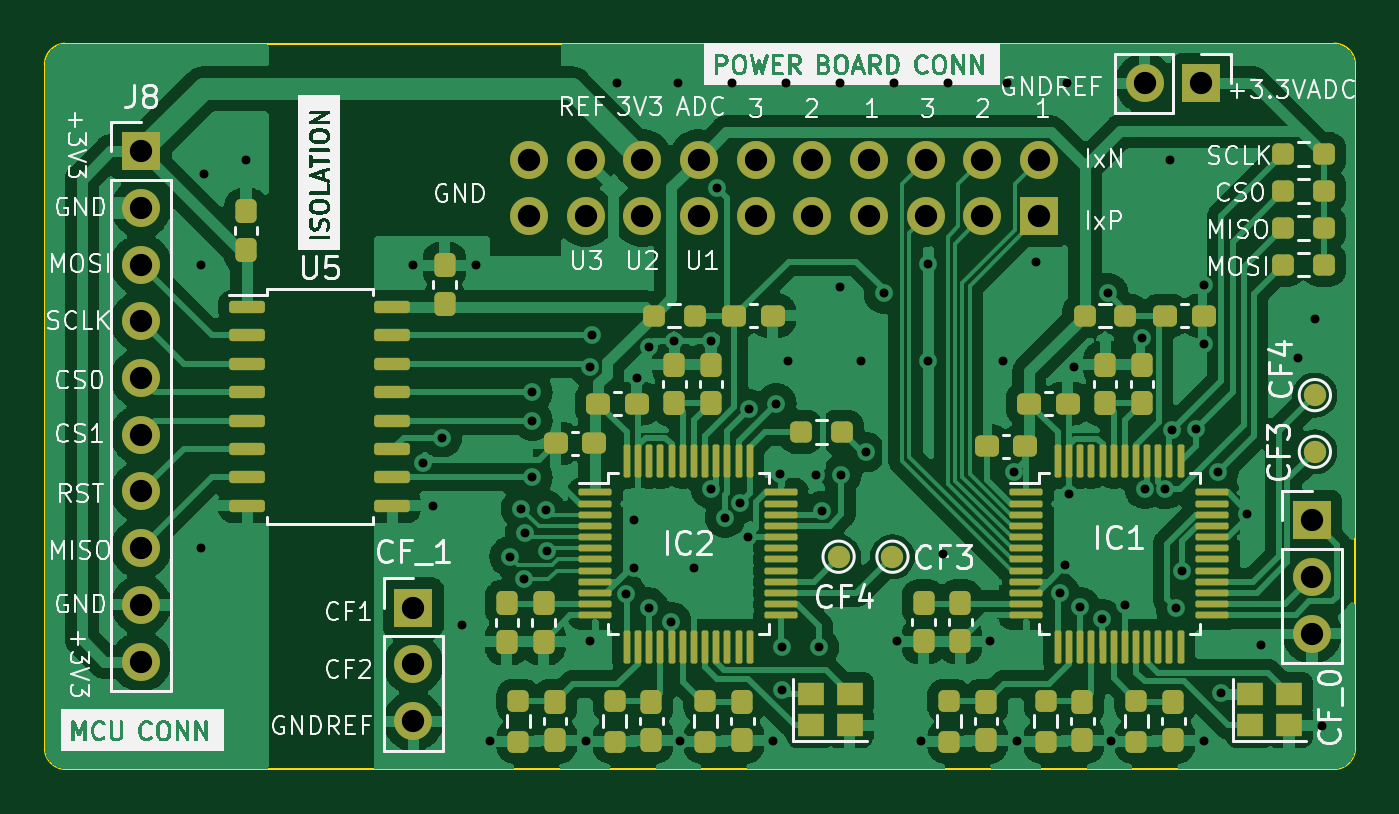
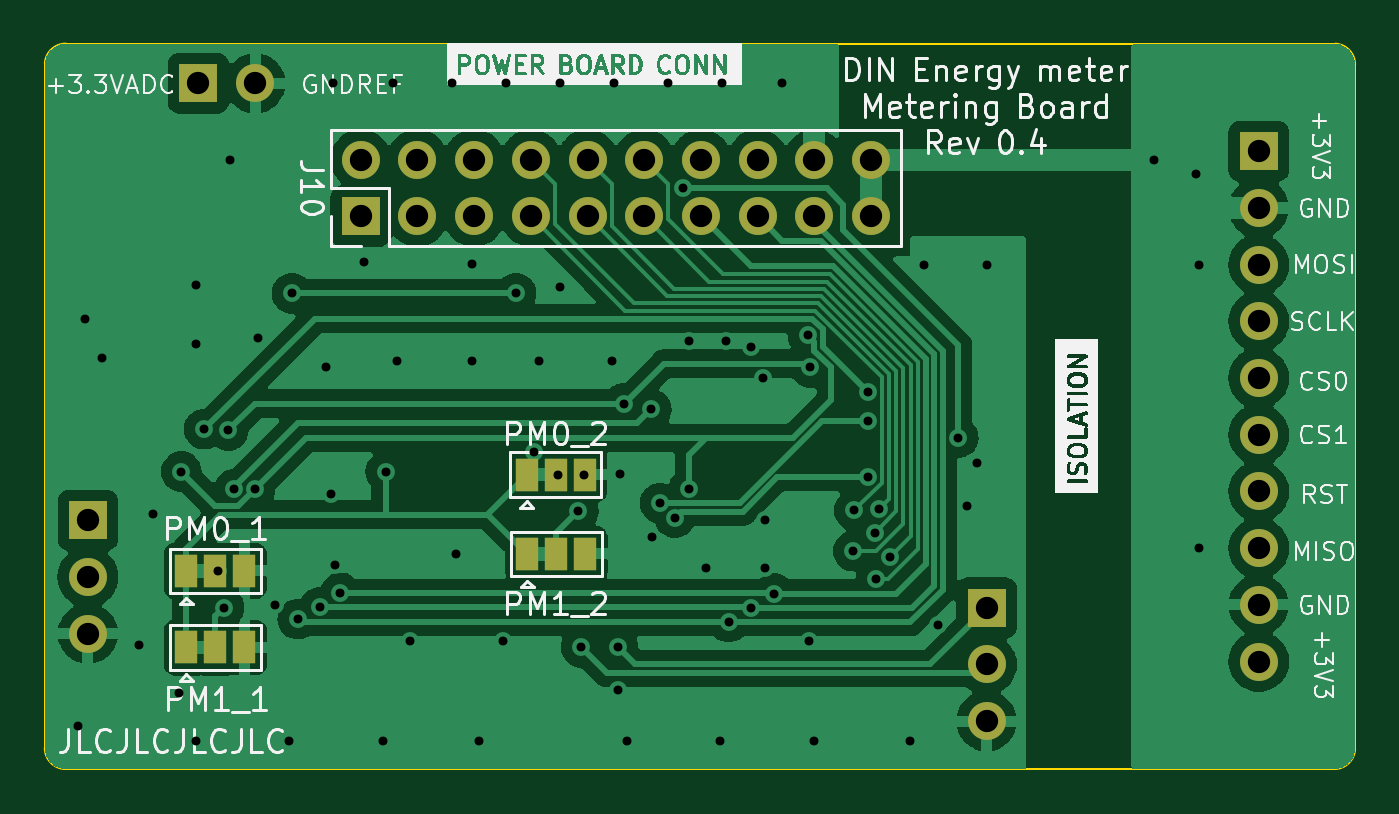
Circuit board: 10 layer files. Board 58.7 x 32.5 mm.
- bottom_copper: metering_board-CuBottom.gbl (108119 bytes)
- top_copper: metering_board-CuTop.gtl (230416 bytes)
- outline: metering_board-EdgeCuts.gm1 (1367 bytes)
- bottom_mask: metering_board-MaskBottom.gbs (2249 bytes)
- top_mask: metering_board-MaskTop.gts (9962 bytes)
- paste: metering_board-PasteBottom.gbp (551 bytes)
- paste: metering_board-PasteTop.gtp (8473 bytes)
- bottom_silk: metering_board-SilkBottom.gbo (97835 bytes)
- top_silk: metering_board-SilkTop.gto (129329 bytes)
- drill: metering_board.drl (2857 bytes)

=== bottom_copper: metering_board-CuBottom.gbl (108119 bytes, source omitted) ===
=== top_copper: metering_board-CuTop.gtl (230416 bytes, source omitted) ===
=== outline: metering_board-EdgeCuts.gm1 ===
G04 #@! TF.GenerationSoftware,KiCad,Pcbnew,7.0.0-da2b9df05c~163~ubuntu22.04.1*
G04 #@! TF.CreationDate,2023-02-25T14:43:30+01:00*
G04 #@! TF.ProjectId,metering_board,6d657465-7269-46e6-975f-626f6172642e,rev?*
G04 #@! TF.SameCoordinates,Original*
G04 #@! TF.FileFunction,Profile,NP*
%FSLAX46Y46*%
G04 Gerber Fmt 4.6, Leading zero omitted, Abs format (unit mm)*
G04 Created by KiCad (PCBNEW 7.0.0-da2b9df05c~163~ubuntu22.04.1) date 2023-02-25 14:43:30*
%MOMM*%
%LPD*%
G01*
G04 APERTURE LIST*
G04 #@! TA.AperFunction,Profile*
%ADD10C,0.100000*%
G04 #@! TD*
G04 APERTURE END LIST*
D10*
X121529414Y-83752052D02*
X121578251Y-83750016D01*
X179347947Y-84629414D02*
X179349983Y-84678251D01*
X121578251Y-83750016D02*
X178407018Y-83750000D01*
X120652052Y-115370585D02*
X120650016Y-115321748D01*
X178421748Y-116249983D02*
X121592982Y-116249999D01*
X120650016Y-115321748D02*
X120650000Y-84692982D01*
X179349983Y-84678251D02*
X179350000Y-115307018D01*
X179347947Y-84629414D02*
G75*
G03*
X178407018Y-83750000I-940947J-63686D01*
G01*
X178470585Y-116247947D02*
X178421748Y-116249983D01*
X121592982Y-116249999D02*
X121592982Y-116249999D01*
X120652054Y-115370585D02*
G75*
G03*
X121592982Y-116249999I940946J63685D01*
G01*
X121529414Y-83752053D02*
G75*
G03*
X120650000Y-84692982I63686J-940947D01*
G01*
X178470585Y-116247947D02*
G75*
G03*
X179350000Y-115307018I-63685J940947D01*
G01*
M02*

=== bottom_mask: metering_board-MaskBottom.gbs ===
G04 #@! TF.GenerationSoftware,KiCad,Pcbnew,7.0.0-da2b9df05c~163~ubuntu22.04.1*
G04 #@! TF.CreationDate,2023-02-25T14:43:30+01:00*
G04 #@! TF.ProjectId,metering_board,6d657465-7269-46e6-975f-626f6172642e,rev?*
G04 #@! TF.SameCoordinates,Original*
G04 #@! TF.FileFunction,Soldermask,Bot*
G04 #@! TF.FilePolarity,Negative*
%FSLAX46Y46*%
G04 Gerber Fmt 4.6, Leading zero omitted, Abs format (unit mm)*
G04 Created by KiCad (PCBNEW 7.0.0-da2b9df05c~163~ubuntu22.04.1) date 2023-02-25 14:43:30*
%MOMM*%
%LPD*%
G01*
G04 APERTURE LIST*
%ADD10R,1.700000X1.700000*%
%ADD11O,1.700000X1.700000*%
%ADD12R,1.000000X1.500000*%
G04 APERTURE END LIST*
D10*
G04 #@! TO.C,J12*
X172465999Y-85527999D03*
D11*
X169925999Y-85527999D03*
G04 #@! TD*
D10*
G04 #@! TO.C,J8*
X124967999Y-88574999D03*
D11*
X124967999Y-91114999D03*
X124967999Y-93654999D03*
X124967999Y-96194999D03*
X124967999Y-98734999D03*
X124967999Y-101274999D03*
X124967999Y-103814999D03*
X124967999Y-106354999D03*
X124967999Y-108894999D03*
X124967999Y-111434999D03*
G04 #@! TD*
D10*
G04 #@! TO.C,J7*
X177418999Y-105100999D03*
D11*
X177418999Y-107640999D03*
X177418999Y-110180999D03*
G04 #@! TD*
D10*
G04 #@! TO.C,J11*
X137159999Y-109022999D03*
D11*
X137159999Y-111562999D03*
X137159999Y-114102999D03*
G04 #@! TD*
D12*
G04 #@! TO.C,PM0_1*
X173003999Y-107371999D03*
X171703999Y-107371999D03*
X170403999Y-107371999D03*
G04 #@! TD*
D10*
G04 #@! TO.C,J10*
X165195999Y-91490999D03*
D11*
X165195999Y-88950999D03*
X162655999Y-91490999D03*
X162655999Y-88950999D03*
X160115999Y-91490999D03*
X160115999Y-88950999D03*
X157575999Y-91490999D03*
X157575999Y-88950999D03*
X155035999Y-91490999D03*
X155035999Y-88950999D03*
X152495999Y-91490999D03*
X152495999Y-88950999D03*
X149955999Y-91490999D03*
X149955999Y-88950999D03*
X147415999Y-91490999D03*
X147415999Y-88950999D03*
X144875999Y-91490999D03*
X144875999Y-88950999D03*
X142335999Y-91490999D03*
X142335999Y-88950999D03*
G04 #@! TD*
D12*
G04 #@! TO.C,PM1_2*
X157733999Y-106609999D03*
X156433999Y-106609999D03*
X155133999Y-106609999D03*
G04 #@! TD*
G04 #@! TO.C,PM1_1*
X173003999Y-110800999D03*
X171703999Y-110800999D03*
X170403999Y-110800999D03*
G04 #@! TD*
G04 #@! TO.C,PM0_2*
X157763999Y-103053999D03*
X156463999Y-103053999D03*
X155163999Y-103053999D03*
G04 #@! TD*
M02*

=== top_mask: metering_board-MaskTop.gts (9962 bytes, source omitted) ===
=== paste: metering_board-PasteBottom.gbp ===
G04 #@! TF.GenerationSoftware,KiCad,Pcbnew,7.0.0-da2b9df05c~163~ubuntu22.04.1*
G04 #@! TF.CreationDate,2023-02-25T14:43:30+01:00*
G04 #@! TF.ProjectId,metering_board,6d657465-7269-46e6-975f-626f6172642e,rev?*
G04 #@! TF.SameCoordinates,Original*
G04 #@! TF.FileFunction,Paste,Bot*
G04 #@! TF.FilePolarity,Positive*
%FSLAX46Y46*%
G04 Gerber Fmt 4.6, Leading zero omitted, Abs format (unit mm)*
G04 Created by KiCad (PCBNEW 7.0.0-da2b9df05c~163~ubuntu22.04.1) date 2023-02-25 14:43:30*
%MOMM*%
%LPD*%
G01*
G04 APERTURE LIST*
G04 APERTURE END LIST*
M02*

=== paste: metering_board-PasteTop.gtp (8473 bytes, source omitted) ===
=== bottom_silk: metering_board-SilkBottom.gbo (97835 bytes, source omitted) ===
=== top_silk: metering_board-SilkTop.gto (129329 bytes, source omitted) ===
=== drill: metering_board.drl ===
M48
; DRILL file {KiCad 7.0.0-da2b9df05c~163~ubuntu22.04.1} date Sat Feb 25 14:43:30 2023
; FORMAT={-:-/ absolute / metric / decimal}
; #@! TF.CreationDate,2023-02-25T14:43:30+01:00
; #@! TF.GenerationSoftware,Kicad,Pcbnew,7.0.0-da2b9df05c~163~ubuntu22.04.1
; #@! TF.FileFunction,MixedPlating,1,2
FMAT,2
METRIC
; #@! TA.AperFunction,Plated,PTH,ViaDrill
T1C0.400
; #@! TA.AperFunction,Plated,PTH,ComponentDrill
T2C1.000
%
G90
G05
T1
X127.635Y-93.656
X127.635Y-106.356
X127.762Y-89.592
X129.667Y-88.957
X137.16Y-93.656
X137.601Y-102.529
X138.049Y-104.451
X138.43Y-101.403
X139.319Y-109.785
X139.954Y-93.656
X140.589Y-114.992
X141.478Y-106.737
X141.986Y-104.578
X142.113Y-107.74
X142.178Y-105.656
X142.494Y-99.371
X142.494Y-100.635
X142.494Y-103.181
X143.088Y-104.662
X143.129Y-106.486
X144.907Y-114.992
X145.063Y-98.257
X145.094Y-110.53
X145.161Y-96.825
X146.304Y-85.528
X146.685Y-108.388
X147.066Y-105.086
X147.066Y-107.245
X147.193Y-98.736
X147.701Y-97.339
X147.701Y-109.023
X148.717Y-109.658
X148.844Y-97.085
X149.031Y-85.511
X149.098Y-114.992
X149.733Y-107.245
X150.495Y-97.085
X150.495Y-103.689
X150.749Y-90.227
X151.13Y-104.992
X151.444Y-85.511
X151.785Y-104.337
X152.146Y-105.848
X152.181Y-100.138
X153.289Y-114.992
X153.416Y-99.879
X153.603Y-103.037
X153.67Y-110.801
X153.67Y-112.706
X153.857Y-85.511
X153.924Y-97.974
X155.194Y-103.054
X155.321Y-110.801
X155.448Y-104.709
X156.27Y-85.511
X156.27Y-94.655
X156.338Y-103.07
X157.226Y-97.974
X157.428Y-102.054
X158.242Y-94.943
X158.683Y-85.511
X158.81Y-110.53
X159.893Y-114.992
X160.207Y-93.639
X160.207Y-97.957
X160.909Y-106.61
X161.096Y-85.511
X163.001Y-110.53
X163.576Y-97.974
X163.763Y-85.511
X164.084Y-102.927
X164.211Y-114.992
X165.033Y-93.512
X166.116Y-108.355
X166.37Y-107.118
X166.43Y-85.511
X166.533Y-103.926
X166.751Y-98.228
X167.033Y-109.006
X168.021Y-109.531
X168.275Y-94.943
X168.402Y-114.992
X169.037Y-108.879
X169.799Y-96.958
X169.926Y-103.689
X170.852Y-103.702
X171.069Y-88.957
X171.124Y-101.077
X171.323Y-109.023
X171.577Y-107.377
X172.212Y-101.022
X172.593Y-94.545
X172.593Y-97.212
X172.593Y-114.992
X173.228Y-102.927
X173.355Y-112.833
X174.498Y-104.832
X175.133Y-110.674
X176.784Y-97.847
X177.546Y-96.069
X177.86Y-114.34
T2
X124.968Y-88.575
X124.968Y-91.115
X124.968Y-93.655
X124.968Y-96.195
X124.968Y-98.735
X124.968Y-101.275
X124.968Y-103.815
X124.968Y-106.355
X124.968Y-108.895
X124.968Y-111.435
X137.16Y-109.023
X137.16Y-111.563
X137.16Y-114.103
X142.336Y-88.951
X142.336Y-91.491
X144.876Y-88.951
X144.876Y-91.491
X147.416Y-88.951
X147.416Y-91.491
X149.956Y-88.951
X149.956Y-91.491
X152.496Y-88.951
X152.496Y-91.491
X155.036Y-88.951
X155.036Y-91.491
X157.576Y-88.951
X157.576Y-91.491
X160.116Y-88.951
X160.116Y-91.491
X162.656Y-88.951
X162.656Y-91.491
X165.196Y-88.951
X165.196Y-91.491
X169.926Y-85.528
X172.466Y-85.528
X177.419Y-105.101
X177.419Y-107.641
X177.419Y-110.181
T0
M30

